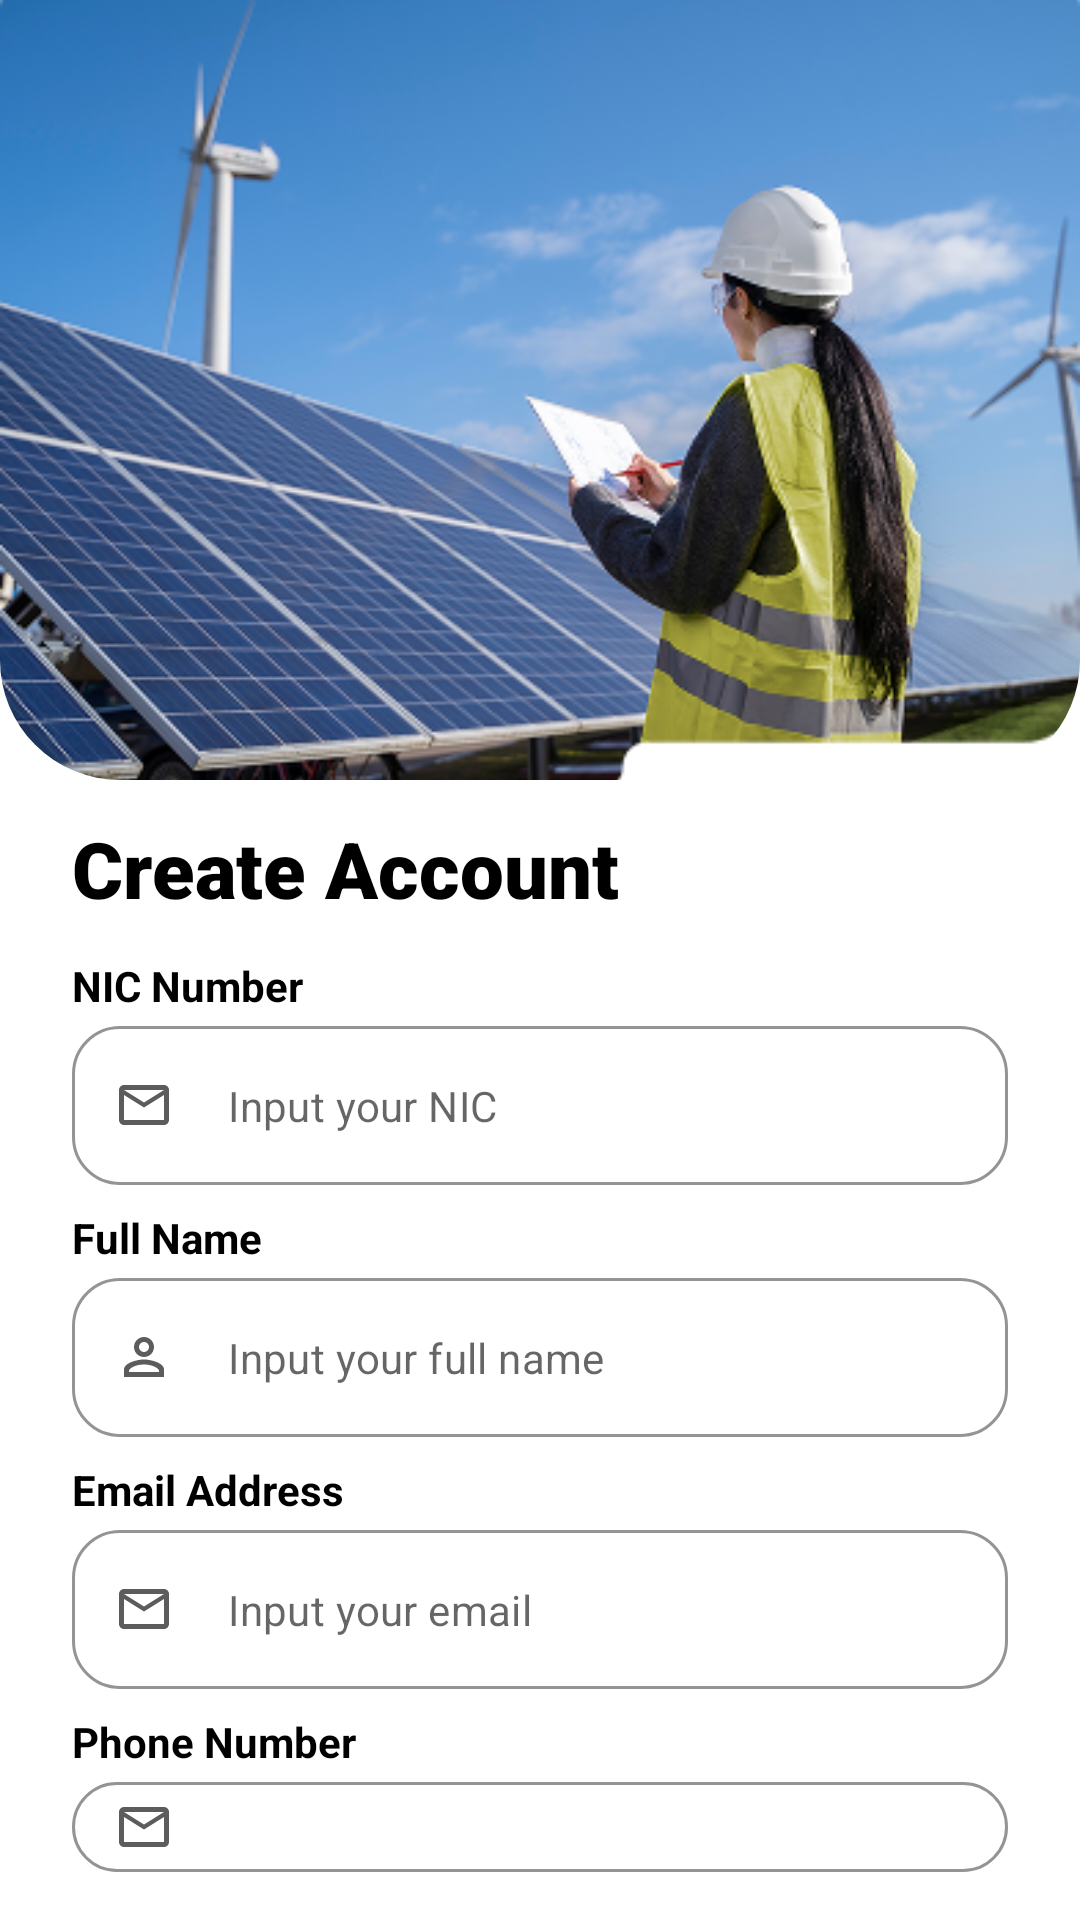

Here is an Android app screen rendered from its layout file. Give the layout XML and the strings, colors and styles it references.
<!-- AndroidManifest.xml: application theme Theme.SmartSolarMicrogrid -->
<!-- res/layout/activity_register.xml -->
<?xml version="1.0" encoding="utf-8"?>
<androidx.constraintlayout.widget.ConstraintLayout xmlns:android="http://schemas.android.com/apk/res/android"
    xmlns:app="http://schemas.android.com/apk/res-auto"
    xmlns:tools="http://schemas.android.com/tools"
    android:layout_width="match_parent"
    android:layout_height="match_parent"
    android:background="@color/white"
    tools:context=".modules.authentication.RegisterActivity">

    
    <com.google.android.material.imageview.ShapeableImageView
        android:id="@+id/headerImage"
        android:layout_width="match_parent"
        android:layout_height="260dp"
        android:scaleType="centerCrop"
        android:src="@drawable/onboardimage"
        app:layout_constraintTop_toTopOf="parent"
        app:shapeAppearanceOverlay="@style/ShapeAppearance.App.LoginHeader" />

    <LinearLayout
        android:layout_width="match_parent"
        android:layout_height="0dp"
        android:orientation="vertical"
        android:paddingStart="24dp"
        android:paddingEnd="24dp"
        android:paddingTop="12dp"
        android:paddingBottom="16dp"
        app:layout_constraintBottom_toBottomOf="parent"
        app:layout_constraintTop_toBottomOf="@id/headerImage">

        <TextView
            android:layout_width="wrap_content"
            android:layout_height="wrap_content"
            android:text="Create Account"
            android:textColor="@color/black"
            android:textSize="26sp"
            android:textStyle="bold"
            android:fontFamily="sans-serif-black" />

        
        <TextView
            android:layout_width="wrap_content"
            android:layout_height="wrap_content"
            android:layout_marginTop="12dp"
            android:text="NIC Number"
            android:textColor="@color/black"
            android:textSize="14sp"
            android:textStyle="bold" />

        <com.google.android.material.textfield.TextInputLayout
            android:id="@+id/textInputLayoutNic"
            style="@style/Widget.MaterialComponents.TextInputLayout.OutlinedBox"
            android:layout_width="match_parent"
            android:layout_height="wrap_content"
            android:layout_marginTop="4dp"
            app:boxCornerRadiusBottomEnd="16dp"
            app:boxCornerRadiusBottomStart="16dp"
            app:boxCornerRadiusTopEnd="16dp"
            app:boxCornerRadiusTopStart="16dp"
            app:boxStrokeColor="@color/dividerColor"
            app:hintEnabled="false"
            app:startIconDrawable="@drawable/ic_email_outline"
            app:startIconTint="@color/textColorSecondary">

            <com.google.android.material.textfield.TextInputEditText
                android:id="@+id/editTextNic"
                android:layout_width="match_parent"
                android:layout_height="wrap_content"
                android:hint="Input your NIC"
                android:inputType="text"
                android:textSize="14sp" />
        </com.google.android.material.textfield.TextInputLayout>

        
        <TextView
            android:layout_width="wrap_content"
            android:layout_height="wrap_content"
            android:layout_marginTop="8dp"
            android:text="Full Name"
            android:textColor="@color/black"
            android:textSize="14sp"
            android:textStyle="bold" />

        <com.google.android.material.textfield.TextInputLayout
            android:id="@+id/textInputLayoutName"
            style="@style/Widget.MaterialComponents.TextInputLayout.OutlinedBox"
            android:layout_width="match_parent"
            android:layout_height="wrap_content"
            android:layout_marginTop="4dp"
            app:boxCornerRadiusBottomEnd="16dp"
            app:boxCornerRadiusBottomStart="16dp"
            app:boxCornerRadiusTopEnd="16dp"
            app:boxCornerRadiusTopStart="16dp"
            app:boxStrokeColor="@color/dividerColor"
            app:hintEnabled="false"
            app:startIconDrawable="@drawable/ic_person_outline"
            app:startIconTint="@color/textColorSecondary">

            <com.google.android.material.textfield.TextInputEditText
                android:id="@+id/editTextName"
                android:layout_width="match_parent"
                android:layout_height="wrap_content"
                android:hint="Input your full name"
                android:inputType="textPersonName"
                android:textSize="14sp" />
        </com.google.android.material.textfield.TextInputLayout>

        
        <TextView
            android:layout_width="wrap_content"
            android:layout_height="wrap_content"
            android:layout_marginTop="8dp"
            android:text="Email Address"
            android:textColor="@color/black"
            android:textSize="14sp"
            android:textStyle="bold" />

        <com.google.android.material.textfield.TextInputLayout
            android:id="@+id/textInputLayoutEmail"
            style="@style/Widget.MaterialComponents.TextInputLayout.OutlinedBox"
            android:layout_width="match_parent"
            android:layout_height="wrap_content"
            android:layout_marginTop="4dp"
            app:boxCornerRadiusBottomEnd="16dp"
            app:boxCornerRadiusBottomStart="16dp"
            app:boxCornerRadiusTopEnd="16dp"
            app:boxCornerRadiusTopStart="16dp"
            app:boxStrokeColor="@color/dividerColor"
            app:hintEnabled="false"
            app:startIconDrawable="@drawable/ic_email_outline"
            app:startIconTint="@color/textColorSecondary">

            <com.google.android.material.textfield.TextInputEditText
                android:id="@+id/editTextEmail"
                android:layout_width="match_parent"
                android:layout_height="wrap_content"
                android:hint="Input your email"
                android:inputType="textEmailAddress"
                android:textSize="14sp" />
        </com.google.android.material.textfield.TextInputLayout>

        
        <TextView
            android:layout_width="wrap_content"
            android:layout_height="wrap_content"
            android:layout_marginTop="8dp"
            android:text="Phone Number"
            android:textColor="@color/black"
            android:textSize="14sp"
            android:textStyle="bold" />

        <com.google.android.material.textfield.TextInputLayout
            android:id="@+id/textInputLayoutPhone"
            style="@style/Widget.MaterialComponents.TextInputLayout.OutlinedBox"
            android:layout_width="match_parent"
            android:layout_height="wrap_content"
            android:layout_marginTop="4dp"
            app:boxCornerRadiusBottomEnd="16dp"
            app:boxCornerRadiusBottomStart="16dp"
            app:boxCornerRadiusTopEnd="16dp"
            app:boxCornerRadiusTopStart="16dp"
            app:boxStrokeColor="@color/dividerColor"
            app:hintEnabled="false"
            app:startIconDrawable="@drawable/ic_email_outline"
            app:startIconTint="@color/textColorSecondary">

            <com.google.android.material.textfield.TextInputEditText
                android:id="@+id/editTextPhone"
                android:layout_width="match_parent"
                android:layout_height="wrap_content"
                android:hint="Input your phone number"
                android:inputType="phone"
                android:textSize="14sp" />
        </com.google.android.material.textfield.TextInputLayout>

        
        <TextView
            android:layout_width="wrap_content"
            android:layout_height="wrap_content"
            android:layout_marginTop="8dp"
            android:text="Password"
            android:textColor="@color/black"
            android:textSize="14sp"
            android:textStyle="bold" />

        <com.google.android.material.textfield.TextInputLayout
            android:id="@+id/textInputLayoutPassword"
            style="@style/Widget.MaterialComponents.TextInputLayout.OutlinedBox"
            android:layout_width="match_parent"
            android:layout_height="wrap_content"
            android:layout_marginTop="4dp"
            app:boxCornerRadiusBottomEnd="16dp"
            app:boxCornerRadiusBottomStart="16dp"
            app:boxCornerRadiusTopEnd="16dp"
            app:boxCornerRadiusTopStart="16dp"
            app:boxStrokeColor="@color/dividerColor"
            app:endIconMode="password_toggle"
            app:hintEnabled="false"
            app:startIconDrawable="@drawable/ic_lock_outline"
            app:startIconTint="@color/textColorSecondary">

            <com.google.android.material.textfield.TextInputEditText
                android:id="@+id/editTextPassword"
                android:layout_width="match_parent"
                android:layout_height="wrap_content"
                android:hint="Create password"
                android:inputType="textPassword"
                android:textSize="14sp" />
        </com.google.android.material.textfield.TextInputLayout>

        
        <com.google.android.material.button.MaterialButton
            android:id="@+id/buttonRegister"
            android:layout_width="match_parent"
            android:layout_height="52dp"
            android:layout_marginTop="16dp"
            android:text="Create Account"
            android:textAllCaps="false"
            android:textColor="@color/black"
            android:textSize="16sp"
            android:textStyle="bold"
            app:backgroundTint="@color/accentYellow"
            app:cornerRadius="16dp"
            app:elevation="2dp" />



        
        <LinearLayout
            android:layout_width="wrap_content"
            android:layout_height="match_parent"
            android:layout_gravity="center"
            android:gravity="bottom"
            android:layout_marginBottom="16dp"
            android:orientation="horizontal">

            <TextView
                android:layout_width="wrap_content"
                android:layout_height="wrap_content"
                android:text="Already have an account? "
                android:textColor="@color/textColorSecondary"
                android:textSize="14sp" />

            <TextView
                android:id="@+id/textViewBack"
                android:layout_width="wrap_content"
                android:layout_height="wrap_content"
                android:text="Sign In"
                android:textColor="@color/colorLink"
                android:textSize="14sp"
                android:textStyle="bold"
                android:clickable="true"
                android:focusable="true" />
        </LinearLayout>

    </LinearLayout>
</androidx.constraintlayout.widget.ConstraintLayout>
<!-- resources referenced by this layout -->
<resources>
  <color name="accentYellow">#D4A843</color>
  <color name="black">#FF000000</color>
  <color name="colorLink">#1B4332</color>
  <color name="dividerColor">#E8E0D0</color>
  <color name="textColorSecondary">#5C5C5C</color>
  <color name="white">#FFFFFFFF</color>
  <!-- drawable ic_email_outline (drawable) -->
  <vector xmlns:android="http://schemas.android.com/apk/res/android"
      android:width="20dp"
      android:height="20dp"
      android:viewportWidth="24"
      android:viewportHeight="24">
      <path
          android:fillColor="#000000"
          android:pathData="M22,6c0,-1.1 -0.9,-2 -2,-2H4C2.9,4 2,4.9 2,6v12c0,1.1 0.9,2 2,2h16c1.1,0 2,-0.9 2,-2V6zM20,6l-8,5L4,6H20zM20,18H4V8l8,5l8,-5V18z"/>
  </vector>
  <!-- drawable ic_lock_outline (drawable) -->
  <vector xmlns:android="http://schemas.android.com/apk/res/android"
      android:width="20dp"
      android:height="20dp"
      android:viewportWidth="24"
      android:viewportHeight="24">
      <path
          android:fillColor="#000000"
          android:pathData="M18,8h-1V6c0,-2.76 -2.24,-5 -5,-5S7,3.24 7,6v2H6c-1.1,0 -2,0.9 -2,2v10c0,1.1 0.9,2 2,2h12c1.1,0 2,-0.9 2,-2V10C20,8.9 19.1,8 18,8zM9,6c0,-1.66 1.34,-3 3,-3s3,1.34 3,3v2H9V6zM18,20H6V10h12V20zM12,13c-1.1,0 -2,0.9 -2,2s0.9,2 2,2s2,-0.9 2,-2S13.1,13 12,13z"/>
  </vector>
  <!-- drawable ic_person_outline (drawable) -->
  <vector xmlns:android="http://schemas.android.com/apk/res/android"
      android:width="20dp"
      android:height="20dp"
      android:viewportWidth="24"
      android:viewportHeight="24">
      <path
          android:fillColor="#000000"
          android:pathData="M12,12c2.21,0 4,-1.79 4,-4s-1.79,-4 -4,-4s-4,1.79 -4,4S9.79,12 12,12zM12,6c1.1,0 2,0.9 2,2s-0.9,2 -2,2s-2,-0.9 -2,-2S10.9,6 12,6zM12,13c-2.67,0 -8,1.34 -8,4v3h16v-3C20,14.34 14.67,13 12,13zM18,18H6v-0.5c0,-0.83 2.33,-2.5 6,-2.5s6,1.67 6,2.5V18z"/>
  </vector>
  <style name="ShapeAppearance.App.LoginHeader" parent="ShapeAppearance.MaterialComponents.LargeComponent">
          <item name="cornerFamily">rounded</item>
          <item name="cornerSizeTopLeft">0dp</item>
          <item name="cornerSizeTopRight">0dp</item>
          <item name="cornerSizeBottomLeft">40dp</item>
          <item name="cornerSizeBottomRight">40dp</item>
      </style>
  <color name="colorPrimary">#1B4332</color>
  <color name="colorPrimaryDark">#142e24</color>
  <color name="colorAccent">#D4A843</color>
  <color name="colorAccentSoft">#E8C96A</color>
  <color name="backgroundColor">#FFFBF0</color>
  <color name="textColorPrimary">#2D2D2D</color>
  <style name="Widget.App.TextInputLayout" parent="Widget.MaterialComponents.TextInputLayout.OutlinedBox">
          <item name="boxStrokeColor">@color/inputFocusBorder</item>
          <item name="boxBackgroundColor">@color/white</item>
          <item name="hintTextColor">@color/textColorSecondary</item>
          <item name="android:textColorHint">@color/textColorHint</item>
          <item name="boxCornerRadiusTopStart">16dp</item>
          <item name="boxCornerRadiusTopEnd">16dp</item>
          <item name="boxCornerRadiusBottomStart">16dp</item>
          <item name="boxCornerRadiusBottomEnd">16dp</item>
          <item name="boxStrokeWidth">1dp</item>
      </style>
  <style name="Widget.App.EditText" parent="Widget.MaterialComponents.TextInputEditText.OutlinedBox">
          <item name="android:textColor">@color/textColorPrimary</item>
          <item name="android:textSize">15sp</item>
      </style>
  <color name="inputFocusBorder">#1B4332</color>
  <color name="textColorHint">#A0A0A0</color>
</resources>
